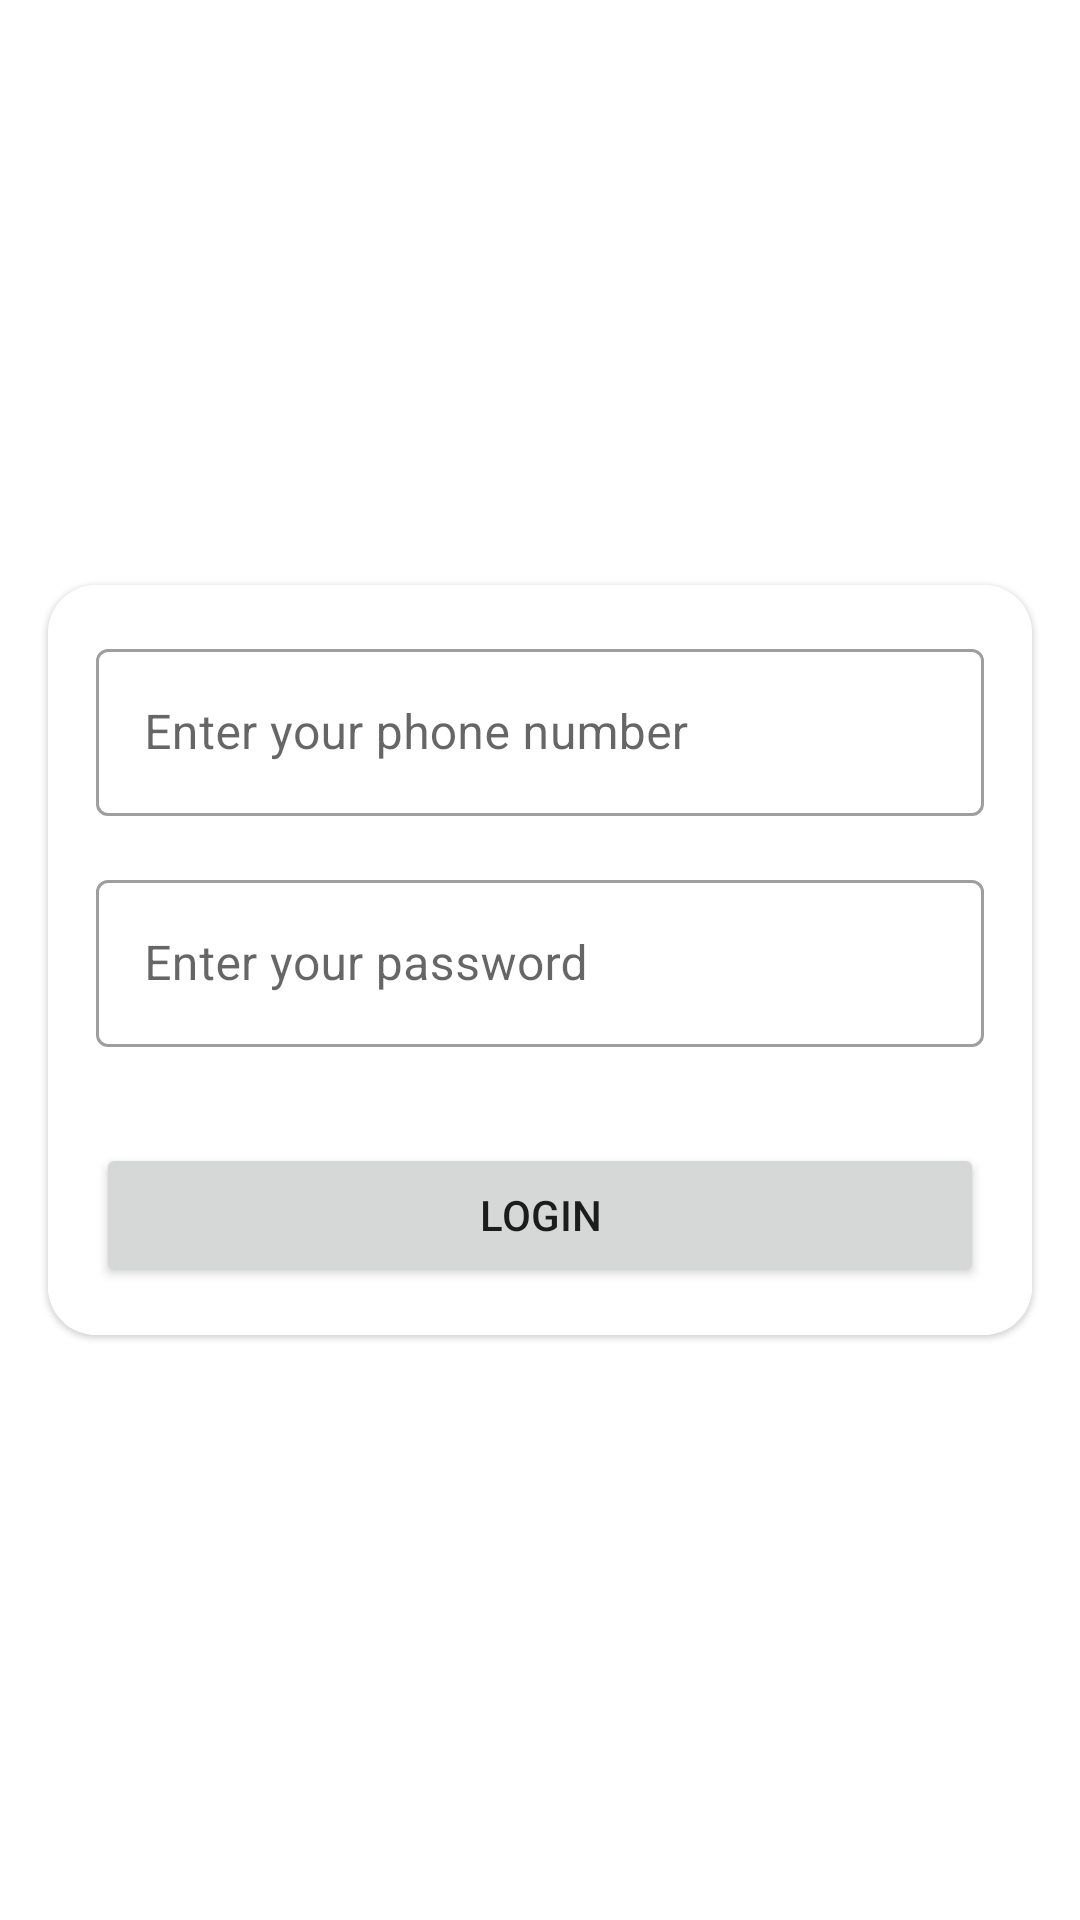

Reconstruct the res/layout file that produces this screen, plus the resources it refers to.
<!-- AndroidManifest.xml: application theme Theme.HacktivFinalProject2 -->
<!-- res/layout/activity_user_login.xml -->
<?xml version="1.0" encoding="utf-8"?>
<androidx.constraintlayout.widget.ConstraintLayout xmlns:android="http://schemas.android.com/apk/res/android"
    xmlns:app="http://schemas.android.com/apk/res-auto"
    xmlns:tools="http://schemas.android.com/tools"
    android:layout_width="match_parent"
    android:layout_height="match_parent"
    tools:context=".ui.UserLoginActivity">

    <ImageView
        android:layout_width="match_parent"
        android:layout_height="match_parent"
        android:scaleType="centerCrop"
        android:src="@drawable/login_admin_background" />

    <com.google.android.material.card.MaterialCardView
        android:layout_width="match_parent"
        android:layout_height="wrap_content"
        android:layout_marginStart="16dp"
        android:layout_marginEnd="16dp"
        app:cardCornerRadius="16dp"
        app:layout_constraintBottom_toBottomOf="parent"
        app:layout_constraintTop_toTopOf="parent">

        <androidx.constraintlayout.widget.ConstraintLayout
            android:layout_width="match_parent"
            android:layout_height="match_parent"
            android:background="@color/white">

            <com.google.android.material.textfield.TextInputLayout
                android:id="@+id/til_user_login_phone_number"
                style="@style/Widget.MaterialComponents.TextInputLayout.OutlinedBox"
                android:layout_width="match_parent"
                android:layout_height="wrap_content"
                android:layout_marginStart="16dp"
                android:layout_marginTop="16dp"
                android:layout_marginEnd="16dp"
                android:padding="0dp"
                app:layout_constraintTop_toTopOf="parent">

                <com.google.android.material.textfield.TextInputEditText
                    android:id="@+id/et_user_login_phone_number"
                    android:layout_width="match_parent"
                    android:layout_height="wrap_content"
                    android:hint="Enter your phone number" />

            </com.google.android.material.textfield.TextInputLayout>

            <com.google.android.material.textfield.TextInputLayout
                android:id="@+id/til_user_login_password"
                style="@style/Widget.MaterialComponents.TextInputLayout.OutlinedBox"
                android:layout_width="match_parent"
                android:layout_height="wrap_content"
                android:layout_marginStart="16dp"
                android:layout_marginTop="16dp"
                android:layout_marginEnd="16dp"
                android:padding="0dp"
                app:layout_constraintTop_toBottomOf="@id/til_user_login_phone_number">

                <com.google.android.material.textfield.TextInputEditText
                    android:id="@+id/et_user_login_password"
                    android:layout_width="match_parent"
                    android:layout_height="wrap_content"
                    android:hint="Enter your password" />

            </com.google.android.material.textfield.TextInputLayout>

            <Button
                android:id="@+id/btn_user_login"
                android:layout_width="match_parent"
                android:layout_height="wrap_content"
                android:layout_marginStart="16dp"
                android:layout_marginTop="32dp"
                android:layout_marginEnd="16dp"
                android:layout_marginBottom="16dp"
                android:text="Login"
                app:layout_constraintBottom_toBottomOf="parent"
                app:layout_constraintTop_toBottomOf="@id/til_user_login_password" />
        </androidx.constraintlayout.widget.ConstraintLayout>
    </com.google.android.material.card.MaterialCardView>
</androidx.constraintlayout.widget.ConstraintLayout>
<!-- resources referenced by this layout -->
<resources>
  <style name="Theme.HacktivFinalProject2" parent="Theme.MaterialComponents.DayNight.DarkActionBar">
          
          <item name="colorPrimary">@color/purple_500</item>
          <item name="colorPrimaryVariant">@color/purple_700</item>
          <item name="colorOnPrimary">@color/white</item>
          
          <item name="colorSecondary">@color/teal_200</item>
          <item name="colorSecondaryVariant">@color/teal_700</item>
          <item name="colorOnSecondary">@color/black</item>
          
          <item name="android:statusBarColor" tools:targetApi="l">?attr/colorPrimaryVariant</item>
          
      </style>
  <!-- not gathered from this repository: default colours our renderer supplied (Android Studio template values) -->
  <color name="purple_500">#FF6200EE</color>
  <color name="purple_700">#FF3700B3</color>
  <color name="teal_200">#FF03DAC5</color>
  <color name="teal_700">#FF018786</color>
  <color name="black">#FF000000</color>
  <color name="white">#FFFFFFFF</color>
</resources>
